Run: headless pygame with SDL's dummy video driver; simulated clock (each Clock.tick advances the game by its frame time, no real sleeping); random seed 0; keys injected as events and as key.get_pressed() state; mouse plan: one left click at the window centre at the start of phase 2, then a move to the lower-right quarter at the start of phase 3.
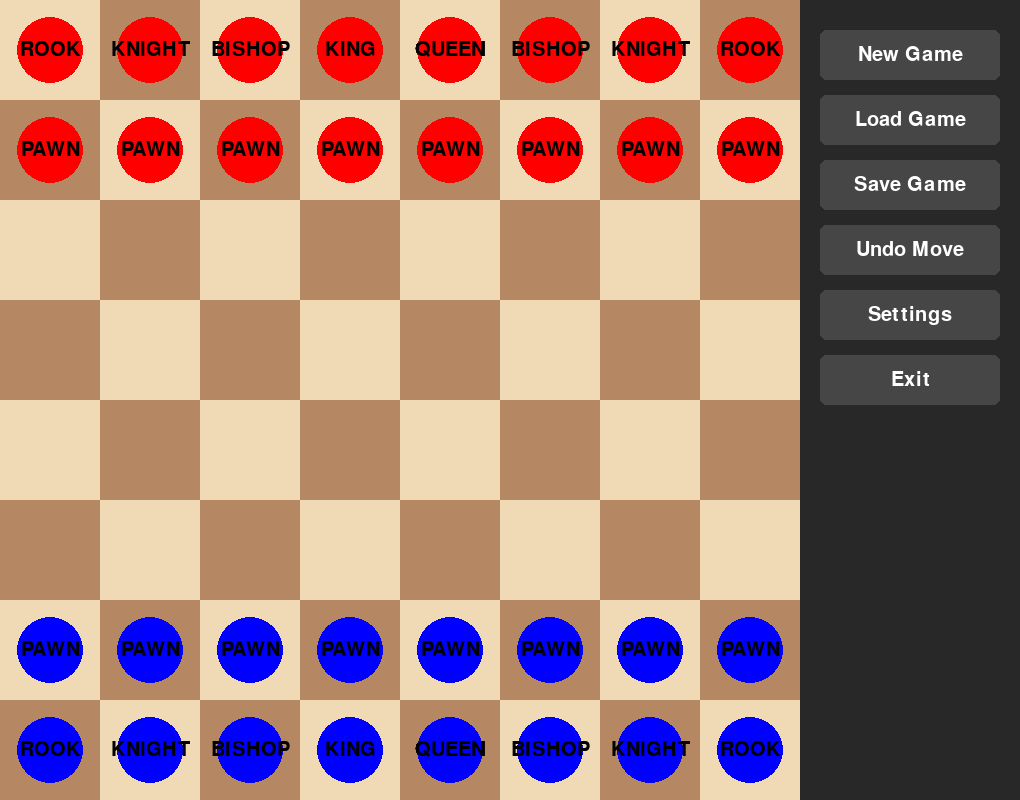
Frame 1 of 4 · flips 1–60 · no input
Frame 2 of 4 · flips 61–180 · clicked the window centre · tapped SPACE, RETURN · held RIGHT (→), D · screen unchanged from frame 1, image omitted
Frame 3 of 4 · flips 181–300 · moved the mouse to the lower-right quarter · held DOWN (↓), S · screen unchanged from frame 2, image omitted
Frame 4 of 4 · flips 301–420 · held LEFT (←), A, UP (↑), W · screen unchanged from frame 3, image omitted

The pygame program that drew these frames:

from dataclasses import dataclass
import pygame
import sys


@dataclass(frozen=True)
class HexColor:
    """Represents a color."""
    red: int = 0
    green: int = 0
    blue: int = 0

class Player:
    """Represents a player in the game."""
    def __init__(self, name: str, color: HexColor):
        self.name = name
        self.color = color

    def get_color(self) -> HexColor:
        """Returns the color of the player."""
        return self.color

class PlayerGroup:
    """Represents a group of players."""
    def __init__(self):
        self.players = []

    def add_player(self, player: Player) -> None:
        """Adds a player to the group."""
        self.players.append(player)

@dataclass(frozen=True)
class MP:
    """Represents a piece move pattern."""
    dx: int
    dy: int
    repeat: int = 0  # How many more times the piece can move in this direction

@dataclass(frozen=True)
class PieceType:
    """Represents a piece type."""
    name: str
    moves: tuple[MP, ...]

class Piece:
    """Represents a piece."""
    def __init__(self, p_type: PieceType, player: Player, x, y):
        self.p_type = p_type
        self.player = player
        self.x = x
        self.y = y

    def can_move_to(self, x: int, y: int) -> bool:
        """Returns if the piece can be moved to the given coordinates."""
        for move in self.p_type.moves:
            for rep in range(1, move.repeat + 2):
                if self.x + rep * move.dx == x and self.y + rep * move.dy == y:
                    return True
        return False

    def get_player(self) -> Player:
        """Returns the player of the piece."""
        return self.player

    def belongs_to_player(self, player: Player) -> bool:
        """Returns if the piece belongs to the given player."""
        return self.player == player

    def get_color(self) -> HexColor:
        """Returns the color of the piece."""
        return self.player.get_color()
        
class PieceGroup:
    """Represents all pieces."""
    def __init__(self):
        self.pArray = []

    def add_piece(self, piece: Piece) -> None:
        """Adds a piece to the group."""
        self.pArray.append(piece)

    def remove_piece(self, piece: Piece) -> None:
        """Removes a piece from the group."""
        self.pArray.remove(piece)

    def get_num_pieces(self) -> int:
        """Returns the number of pieces in the group."""
        return len(self.pArray)

    def get_num_pieces_of_player(self, player:Player) -> int:
        """Returns the number of pieces in the group belonging to the given player."""
        return len(list(filter(
            lambda piece: piece.belongs_to_player(player),self.pArray)))

    def render(self, screen: pygame.Surface) -> None:
        """Renders the group."""
        for piece in self.pArray:
            center_x = piece.x * SQUARE_SIZE + SQUARE_SIZE // 2
            center_y = piece.y * SQUARE_SIZE + SQUARE_SIZE // 2

            c = piece.player.get_color()

            # Placeholder rendering:
            # Draw a colored circle and the first letter.

            radius = SQUARE_SIZE // 3

            pygame.draw.circle(
                screen,
                (c.red, c.green, c.blue),
                (center_x, center_y),
                radius
            )

            label = font.render(
                piece.p_type.name.upper(),
                True,
                (0, 0, 0)
            )

            label_rect = label.get_rect(
                center=(center_x, center_y)
            )

            screen.blit(label, label_rect)


# Create two players with different colors
player1 = Player("Alice", HexColor(red=255, green=0, blue=0))   # Red
player2 = Player("Bob", HexColor(red=0, green=0, blue=255))     # Blue

# Create the player group
players = PlayerGroup()
players.add_player(player1)
players.add_player(player2)

# Define a pawn piece type
pawn_type = PieceType(
    name="Pawn",
    moves=(MP(dx=0, dy=1),)
)
# Define a queen piece type
queen_type = PieceType(
    name="Queen",
    moves=(MP(dx=0, dy=1, repeat=8), MP(dx=1, dy=0, repeat=8), MP(dx=1, dy=1, repeat=8),
           MP(dx=0, dy=-1, repeat=8), MP(dx=-1, dy=0, repeat=8), MP(dx=-1, dy=-1, repeat=8),
           MP(dx=1, dy=-1, repeat=8), MP(dx=-1, dy=1, repeat=8))
)

# Define a bishop piece type
bishop_type = PieceType(
    name="Bishop",
    moves=(MP(dx=1, dy=1, repeat=8), MP(dx=-1, dy=-1, repeat=8),
           MP(dx=1, dy=-1, repeat=8), MP(dx=-1, dy=1, repeat=8))
)

# Define a rook piece type
rook_type = PieceType(
    name="Rook",
    moves=(MP(dx=0, dy=1, repeat=8), MP(dx=1, dy=0, repeat=8),
           MP(dx=0, dy=-1, repeat=8), MP(dx=-1, dy=0, repeat=8))
)

# Define a knight piece type
knight_type = PieceType(
    name="Knight",
    moves=(MP(dx=1, dy=2),MP(dx=2, dy=1), MP(dx=-1, dy=-2), MP(dx=-2, dy=-1),
           MP(dx=-1, dy=2),MP(dx=-2, dy=1), MP(dx=1, dy=-2), MP(dx=2, dy=-1))
)

# Define a king piece type
king_type = PieceType(
    name="King",
    moves=(MP(dx=0, dy=1), MP(dx=1, dy=0), MP(dx=1, dy=1),
           MP(dx=0, dy=-1), MP(dx=-1, dy=0), MP(dx=-1, dy=-1),
           MP(dx=1, dy=-1), MP(dx=-1, dy=1))
)

# Create the piece group
pieces = PieceGroup()

# Add 10 pieces for player1
for i in range(10):
    pieces.add_piece(
        Piece(
            p_type=pawn_type,
            player=player1,
            x=i,
            y=1
        )
    )

# Add 10 pieces for player2
for i in range(10):
    pieces.add_piece(
        Piece(
            p_type=pawn_type,
            player=player2,
            x=i,
            y=6
        )
    )

# Add 10 pieces for player1
for i in range(10):
    pieces.add_piece(
        Piece(
            p_type=pawn_type,
            player=player1,
            x=i,
            y=1
        )
    )

# Add 10 pieces for player2
for i in range(10):
    pieces.add_piece(
        Piece(
            p_type=pawn_type,
            player=player2,
            x=i,
            y=6
        )
    )

# Add the queen piece for player1
    pieces.add_piece(
        Piece(
            p_type=queen_type,
            player=player1,
            x=4,
            y=0
        )
    )

# Add the queen piece for player2
    pieces.add_piece(
        Piece(
            p_type=queen_type,
            player=player2,
            x=4,
            y=7
        )
    )
# Add the king piece for player1
pieces.add_piece(
    Piece(
        p_type=king_type,
        player=player1,
        x=3,
        y=0
    )
)

# Add the king piece for player2
pieces.add_piece(
    Piece(
        p_type=king_type,
        player=player2,
        x=3,
        y=7
    )
)

# Add the rook pieces
for x in (0, 7):
    pieces.add_piece(
        Piece(
            p_type=rook_type,
            player=player1,
            x=x,
            y=0
        )
    )

    pieces.add_piece(
        Piece(
            p_type=rook_type,
            player=player2,
            x=x,
            y=7
        )
    )

# Add the knight pieces
for x in (1, 6):
    pieces.add_piece(
        Piece(
            p_type=knight_type,
            player=player1,
            x=x,
            y=0
        )
    )

    pieces.add_piece(
        Piece(
            p_type=knight_type,
            player=player2,
            x=x,
            y=7
        )
    )

# Add the bishop pieces
for x in (2, 5):
    pieces.add_piece(
        Piece(
            p_type=bishop_type,
            player=player1,
            x=x,
            y=0
        )
    )

    pieces.add_piece(
        Piece(
            p_type=bishop_type,
            player=player2,
            x=x,
            y=7
        )
    )


# Verify
print("Total players:", len(players.players))
print("Total pieces:", pieces.get_num_pieces())
print("Alice pieces:", pieces.get_num_pieces_of_player(player1))
print("Bob pieces:", pieces.get_num_pieces_of_player(player2))



# ----------------------------
# Configuration
# ----------------------------
BOARD_SIZE = 8
SQUARE_SIZE = 100

BOARD_WIDTH = BOARD_SIZE * SQUARE_SIZE
MENU_WIDTH = 220

WINDOW_WIDTH = BOARD_WIDTH + MENU_WIDTH
WINDOW_HEIGHT = BOARD_WIDTH

LIGHT_SQUARE = (240, 217, 181)
DARK_SQUARE = (181, 136, 99)

MENU_BG = (40, 40, 40)
BUTTON_COLOR = (70, 70, 70)
BUTTON_HOVER = (100, 100, 100)
TEXT_COLOR = (255, 255, 255)

pygame.init()
screen = pygame.display.set_mode((WINDOW_WIDTH, WINDOW_HEIGHT))
pygame.display.set_caption("Chess Board with Menu")

font = pygame.font.SysFont(None, 30)


# ----------------------------
# Generic Button Callback
# ----------------------------
def generic_action(button_name):
    print(f"Button clicked: {button_name}")


# ----------------------------
# Button Class
# ----------------------------
class Button:
    def __init__(self, x, y, width, height, text, callback):
        self.rect = pygame.Rect(x, y, width, height)
        self.text = text
        self.callback = callback

    def draw(self, surface):
        mouse_pos = pygame.mouse.get_pos()

        color = BUTTON_COLOR
        if self.rect.collidepoint(mouse_pos):
            color = BUTTON_HOVER

        pygame.draw.rect(surface, color, self.rect, border_radius=6)

        text_surface = font.render(self.text, True, TEXT_COLOR)
        text_rect = text_surface.get_rect(center=self.rect.center)

        surface.blit(text_surface, text_rect)

    def handle_event(self, event):
        if event.type == pygame.MOUSEBUTTONDOWN:
            if event.button == 1 and self.rect.collidepoint(event.pos):
                self.callback(self.text)


# ----------------------------
# Chess Board Drawing
# ----------------------------
def draw_chess_board(surface):
    for row in range(BOARD_SIZE):
        for col in range(BOARD_SIZE):
            color = LIGHT_SQUARE if (row + col) % 2 == 0 else DARK_SQUARE

            pygame.draw.rect(
                surface,
                color,
                (
                    col * SQUARE_SIZE,
                    row * SQUARE_SIZE,
                    SQUARE_SIZE,
                    SQUARE_SIZE,
                ),
            )


# ----------------------------
# Create Menu Buttons
# ----------------------------
buttons = []

button_names = [
    "New Game",
    "Load Game",
    "Save Game",
    "Undo Move",
    "Settings",
    "Exit",
]

start_x = BOARD_WIDTH + 20
start_y = 30
button_width = MENU_WIDTH - 40
button_height = 50
spacing = 15

for i, name in enumerate(button_names):
    y = start_y + i * (button_height + spacing)

    buttons.append(
        Button(
            start_x,
            y,
            button_width,
            button_height,
            name,
            generic_action,
        )
    )


# ----------------------------
# Main Loop
# ----------------------------
clock = pygame.time.Clock()
running = True

while running:
    for event in pygame.event.get():
        if event.type == pygame.QUIT:
            running = False

        for button in buttons:
            button.handle_event(event)

    # Background
    screen.fill((0, 0, 0))

    # Chess board
    draw_chess_board(screen)

    # Render pieces
    pieces.render(screen)

    # Menu panel
    pygame.draw.rect(
        screen,
        MENU_BG,
        (BOARD_WIDTH, 0, MENU_WIDTH, WINDOW_HEIGHT),
    )

    # Buttons
    for button in buttons:
        button.draw(screen)

    pygame.display.flip()
    clock.tick(60)

pygame.quit()
sys.exit()
